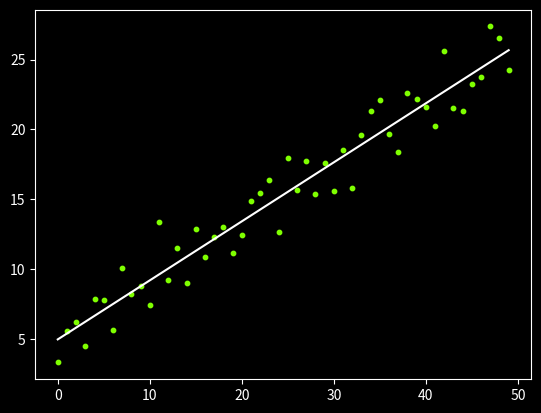

Generate this figure with matplotlib:
import numpy as np
import matplotlib.pyplot as plt

def gradient_descent(X, y):
    n = len(y)

    # Initial values of m and b are zero
    m = 0
    b = 0


    learning_rate = 0.001

    prev_error = 99999999999999
    mean_squared_error = 0
    threshold = 0.0000001

    while abs(prev_error-mean_squared_error)>threshold: # The line gets fixed for as long as the difference exceeds a certain threshold

        prev_error = mean_squared_error
        mean_squared_error = sum((y - (m*X + b))**2)/n
        derivative_m = (-2/n)*sum(X*(y - (m*X + b)))
        derivative_b = (-2/n)*sum(y - (m*X + b))
    
        m = m-learning_rate*derivative_m
        b = b-learning_rate*derivative_b

        print("m = {},\tb = {},\tMSE = {}".format(m,b,mean_squared_error))
        
    
    return m,b

number_of_points = 50
points = [np.array([i for i in range(number_of_points)]), np.array([0.4*i+3+6*np.random.random() for i in range(number_of_points)])]

m,b = gradient_descent(points[0], points[1])
#PLOT
x = np.array([i for i in range(number_of_points)])
y = m*x+b
plt.style.use('dark_background')
plt.scatter(points[0], points[1], color = "chartreuse", s=10)
plt.plot(x,y, color = "white")
plt.show()
